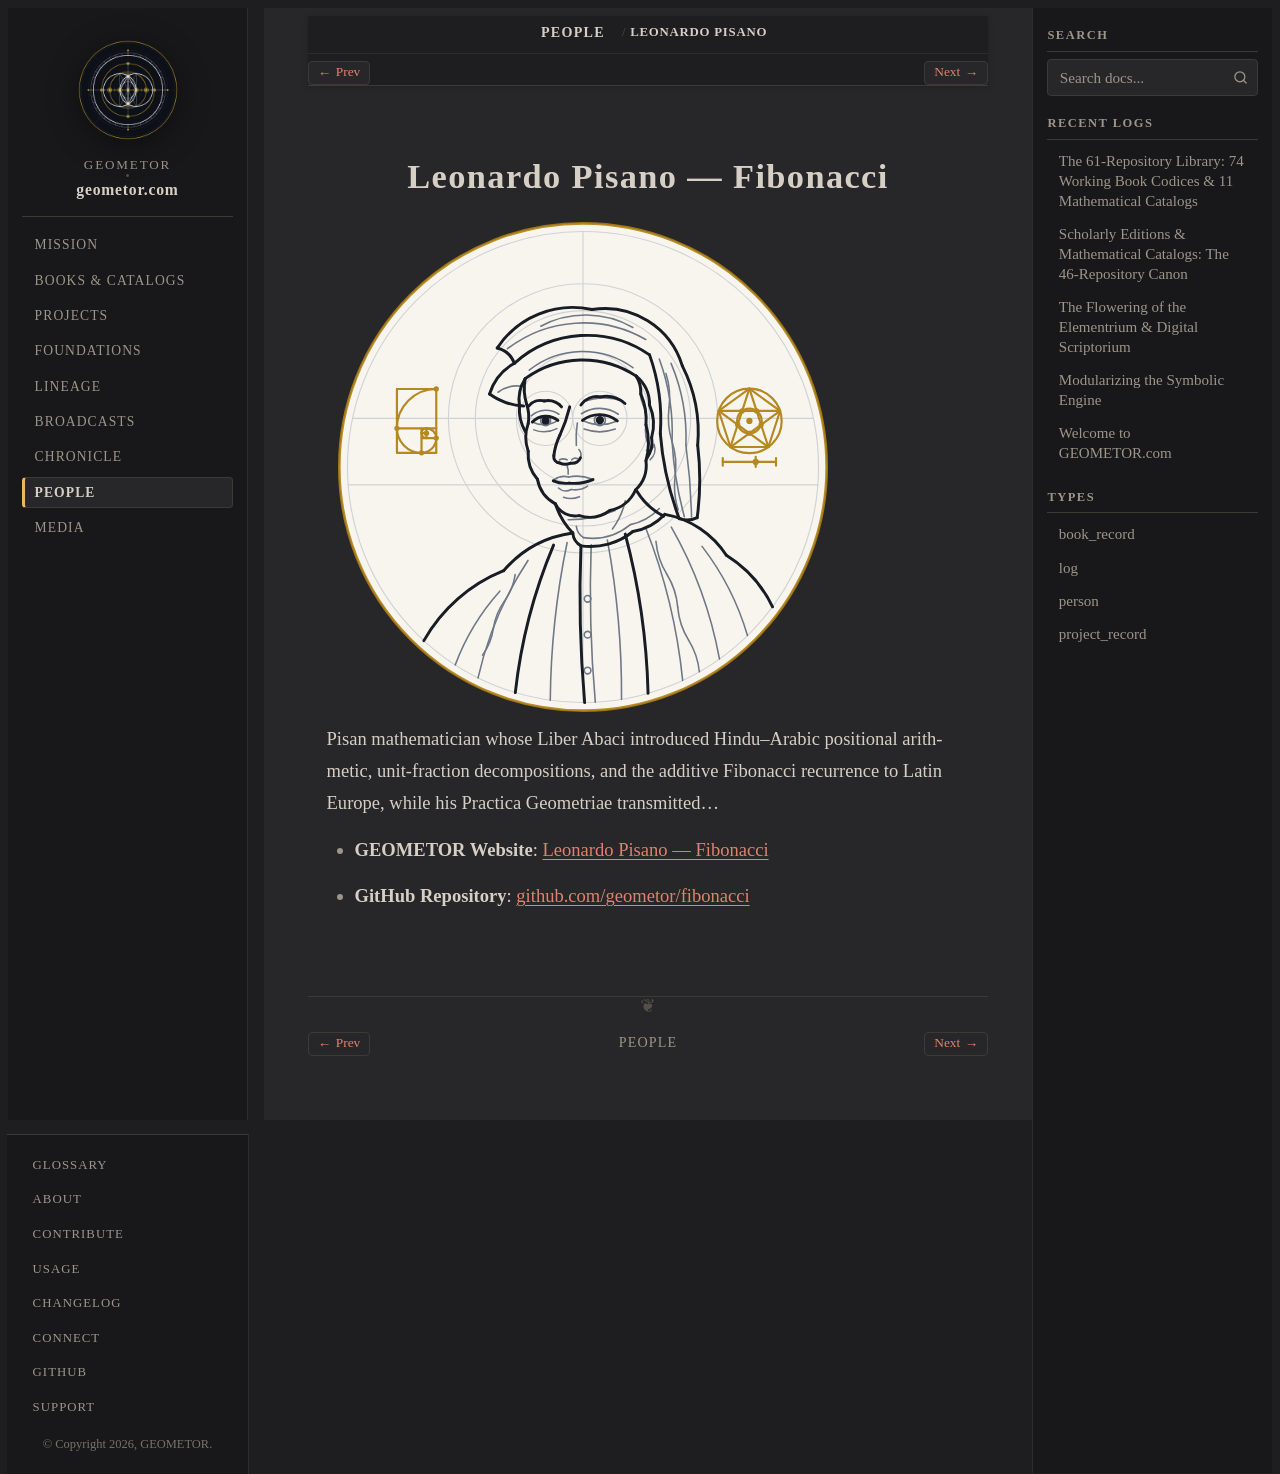

repository: geometor/geometor.com · page: people/fibonacci.html · generator: sphinx

:type: person
:death_year: 1250
:death_label: 1250
:lifespan: c. 1170 – c. 1250
:era: Medieval & Renaissance
:languages: Latin, English
:site_url: https://geometor.github.io/fibonacci/
:github_url: https://github.com/geometor/fibonacci
:excerpt: Pisan mathematician whose Liber Abaci introduced Hindu–Arabic positional arithmetic, unit-fraction decompositions, and the additive Fibonacci recurrence to Latin Europe, while his Practica Geometriae transmitted…

Leonardo Pisano — Fibonacci
===========================

.. image:: /_static/medallions/fibonacci.svg
   :alt: Leonardo Pisano — Fibonacci

Pisan mathematician whose Liber Abaci introduced Hindu–Arabic positional arithmetic, unit-fraction decompositions, and the additive Fibonacci recurrence to Latin Europe, while his Practica Geometriae transmitted…

* **GEOMETOR Website**: `Leonardo Pisano — Fibonacci <https://geometor.github.io/fibonacci/>`_
* **GitHub Repository**: `github.com/geometor/fibonacci <https://github.com/geometor/fibonacci>`_
